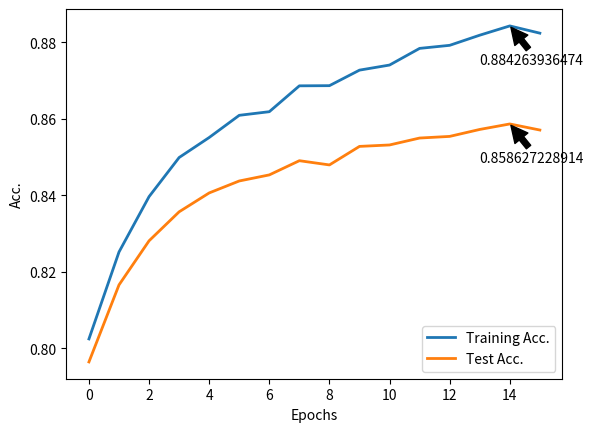

The script that saved this image:
import matplotlib.pyplot as plt

acc = [0.802417329366,0.825154222565,0.839628285518,0.849852409144,0.855087228174,0.860889270172,0.861834641806,0.868598987463,0.868641317536,0.87270218254,0.874034168834,0.878388522343,0.879189971727,0.881839834291,0.884263936474,0.882370371205]
val_acc = [0.796402138704,0.816544630865,0.828074380391,0.835653330529,0.840591829752,0.843719545926,0.845306450343,0.849020201756,0.847913977933,0.852760291834,0.853135617775,0.854946400826,0.855374404092,0.857191771814,0.858627228914,0.857040324494]
plt.ylabel('Acc.')
plt.xlabel('Epochs')

acc_line, = plt.plot(acc, label="Training Acc.", linewidth=2)
val_acc_line, = plt.plot(val_acc, label="Test Acc.", linewidth=2)
first_legend = plt.legend(handles=[acc_line, val_acc_line], loc=4)

# closest point between 2 line
min_diff_idx = 0
max_acc_idx = 0
for i in range(0, len(acc)):
    diff = abs(acc[i] - val_acc[i])
    if abs(acc[i] - val_acc[i]) < abs(acc[min_diff_idx] - val_acc[min_diff_idx]):
        min_diff_idx = i
    if val_acc[i] > val_acc[max_acc_idx]:
        max_acc_idx = i

# plt.annotate(str(val_acc[min_diff_idx]), xy=(min_diff_idx, val_acc[min_diff_idx]),
#              xytext=(min_diff_idx + 2, val_acc[min_diff_idx] - 0.01),
#              arrowprops=dict(facecolor='black', shrink=0.05),
#              )
plt.annotate(str(val_acc[max_acc_idx]), xy=(max_acc_idx, val_acc[max_acc_idx]),
             xytext=(max_acc_idx - 1, val_acc[max_acc_idx] - 0.01),
             arrowprops=dict(facecolor='black', shrink=0.05),
             )

plt.annotate(str(acc[max_acc_idx]), xy=(max_acc_idx, acc[max_acc_idx]),
             xytext=(max_acc_idx - 1, acc[max_acc_idx] - 0.01),
             arrowprops=dict(facecolor='black', shrink=0.05),
             )

plt.show()
